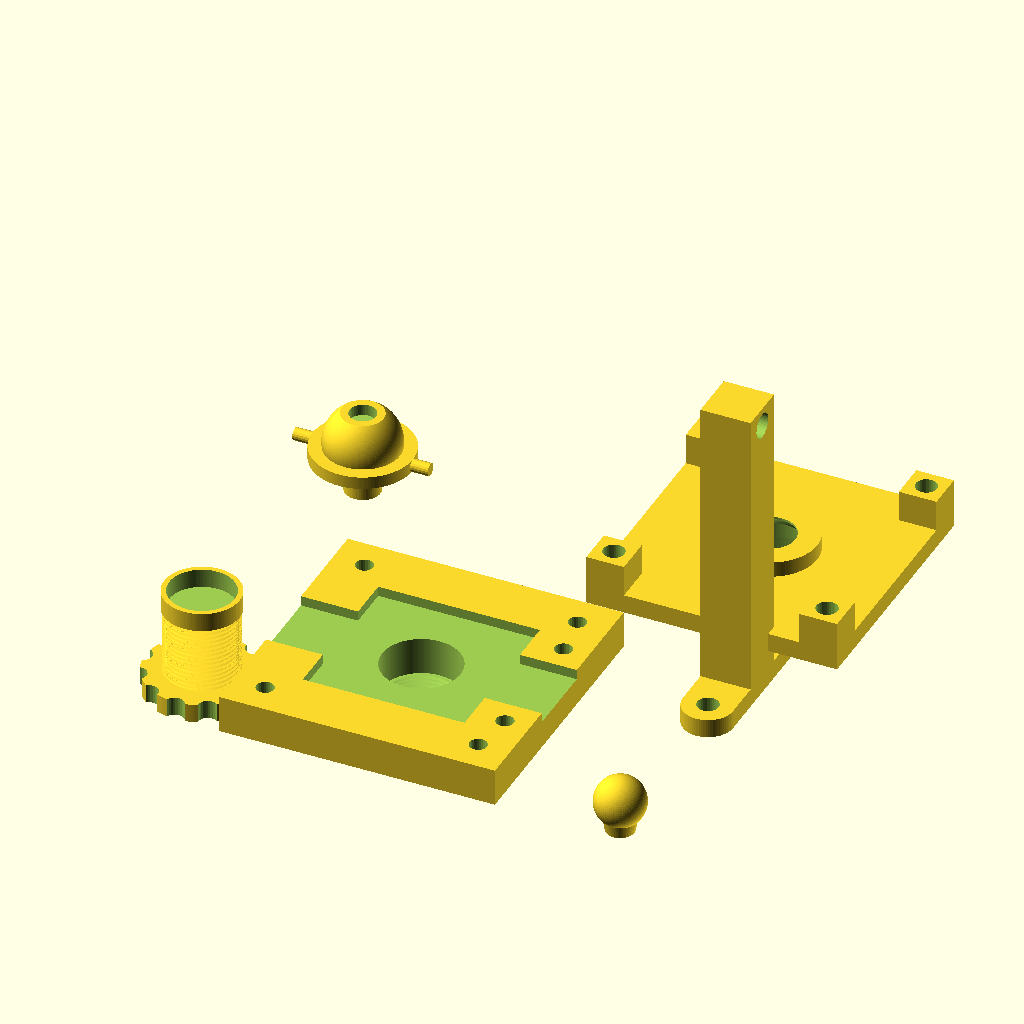
Cell 1: rendered with the file's own defaults.
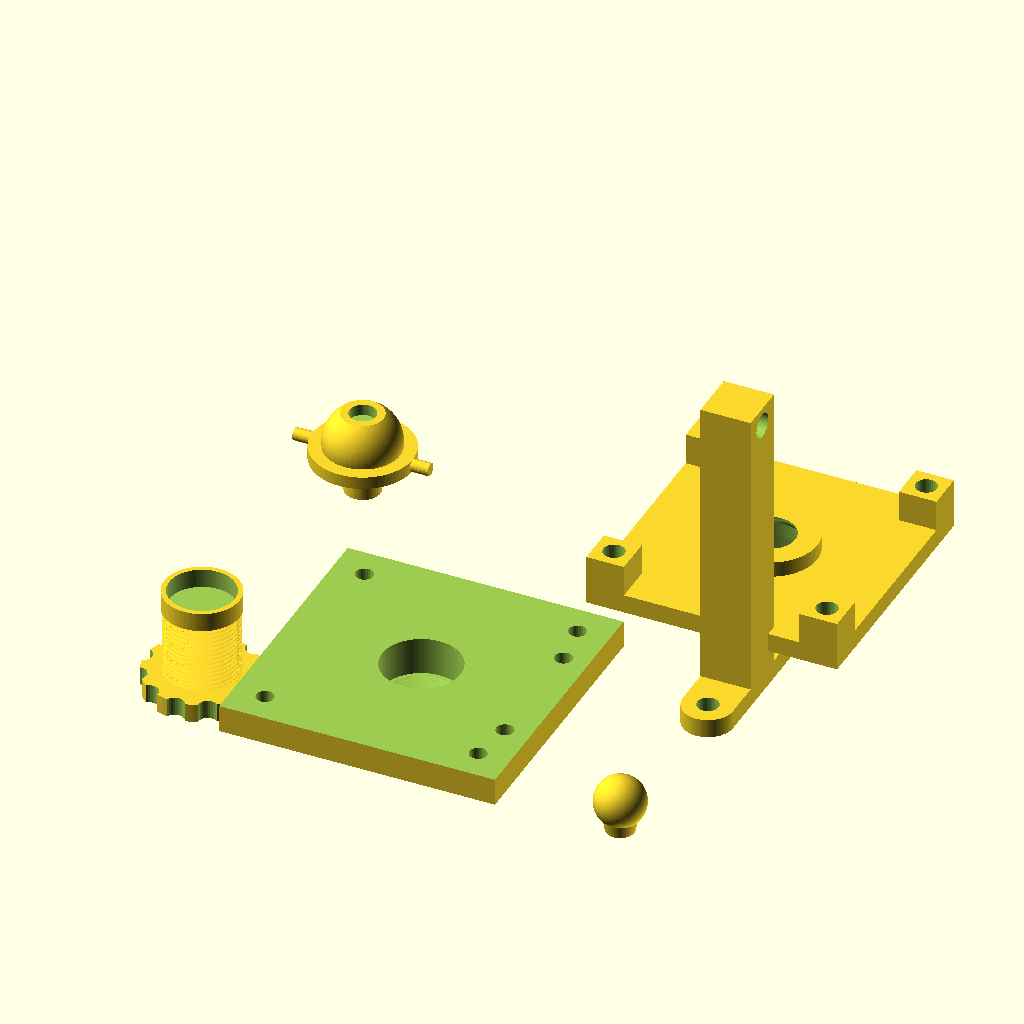
Cell 2: pcb_size = 50.8 (everything else at default).
All cells are drawn from the same view direction (rotation 55°, 0°, 25°, orthographic, colour scheme Cornfield), but the view is re-fitted for each cell, so position and scale can differ between cells as well as the parameter.
OpenSCAD source file models/source/pod-v0.scad:
// Alpha Stick pod v0: Phase 0 bench rig (OpenSCAD source)
//
// Purpose: validate the V2 sensing + centering + pivot physics
// (docs/DESIGN_V2.md) using the parts on docs/PHASE0_PARTS.md, especially
// the SparkFun Qwiic TMAG5273 breakout (25.4 mm square). This is NOT the
// final 20 x 20 mm pod; it is the rig that produces the numbers the final
// pod will be sized from.
//
// v0 deviations from the production pod described in docs/HARDWARE.md:
//  - Pivot is a printed dome on the hub riding in a PTFE-tape-lined socket,
//    not a discrete steel ball (zero extra parts; the bench compares feel).
//  - Centering/preload comes from the sense magnet attracted to a ring
//    magnet or steel disc in the carrier below the breakout. The steel
//    washer armature returns with the real pod if the bench prefers it.
//  - No detent mechanism on the carrier; at gram-scale loads the printed
//    thread holds position by friction.
//
// Print guidance: docs/PRINTING.md. Hub and housing at 0.12 mm layers.
// Hub prints neck-down (dome up). Housing prints collar-down (socket up).
//
// Select what to render:
//   part = "hub" | "housing" | "base" | "carrier" | "topper" | "guide"
//        | "plate"    (all parts laid out for printing)
//        | "section"  (assembly cross-section for sanity checking)

part = "plate";

// -------------------------------------------------------------------------
// Parameters (mm). The bench exists to tune these; change and re-export.
// -------------------------------------------------------------------------

// sensing stack
pcb_size        = 25.4;   // SparkFun Qwiic breakout, square
pcb_thick       = 1.6;
sensor_top      = 0.9;    // IC top above PCB top face
sensor_gap      = 1.5;    // magnet bottom face to IC top (the design gap)

// sense magnet (N52 D4x2 diametric)
mag_d           = 4.0;
mag_h           = 2.0;
mag_proud       = 0.2;    // how far the magnet sticks out of the dome flat
fit_mag         = 0.2;    // diametral press/glue clearance for magnet pockets

// dome pivot
dome_r          = 6.0;
dome_flat_drop  = 5.0;    // flat cut distance below sphere center
seat_clear      = 0.2;    // socket radius oversize, leaves room for PTFE tape
seat_hole_r     = 4.0;    // socket center opening (magnet sightline)
seat_rim_r      = 5.5;    // outer radius of the spherical contact band

// hub
flange_r        = 8.0;
flange_t        = 2.0;
neck_r          = 2.8;
tube_d          = 2.6;    // 2.5 mm carbon tube + glue
tube_depth      = 8.0;
hub_top         = 16.0;   // hub overall height above base datum (z = 0)
pin_d           = 2.0;    // anti-yaw pins, radial at the flange
pin_reach       = 10.8;   // pin tip radius from axis

// housing
plate_z0        = 5.0;    // underside of the top plate (clears 3 mm Qwiic connectors)
plate_t         = 3.0;
plate_bore_r    = 7.0;    // clearance bore over the dome equator (r 6 + sway)
collar_ir       = 8.5;
collar_or       = 10.5;
collar_top      = 14.0;
slot_w          = 2.6;    // anti-yaw slot width (pin 2.0 + clearance)
slot_bottom     = 8.2;    // sets the tilt limit, ~7 deg with these numbers
housing_sq      = 40.0;   // post footprint, square
post_sq         = 6.0;

// bench base
base_sq         = 44.0;
base_t          = 6.0;
pocket_clear    = 0.4;    // breakout pocket oversize per side total
boss_d          = 18.0;
boss_len        = 10.0;   // threaded boss below the base
bore_plain_d    = 12.5;   // plain travel section above the thread
bore_plain_z    = 6.0;    // plain section depth below pocket floor
screw_pilot_d   = 2.8;    // M3 self-tap pilots (4.0 for heat-set inserts)

// adjuster carrier (M12 x 0.75 per docs/PRINTING.md)
thr_d           = 12.0;
thr_pitch       = 0.75;
thr_depth       = 0.45;
thr_clr         = 0.18;   // radial slop; tune per printer (PRINTING.md)
car_head_h      = 3.0;    // plain unthreaded top section
car_thread_len  = 11.0;   // grip stops on the boss tip just before the head
                          // can touch the breakout underside (0.4 mm margin)
car_pocket_d    = 10.4;   // ring magnet D10 or M5 washer stack, drop-in
car_pocket_h    = 3.0;
grip_d          = 18.0;
grip_h          = 3.0;

// topper and force-test guide
topper_ball_d   = 8.0;
guide_h         = 50.0;   // string guide notch near the 40 mm grip point

$fa = 2;
$fs = 0.35;

// -------------------------------------------------------------------------
// Derived stack (z = 0 is the bench base top face; PCB top sits flush at 0)
// -------------------------------------------------------------------------

mag_face_z   = sensor_top + sensor_gap;            // 2.4: magnet bottom face
dome_flat_z  = mag_face_z + mag_proud;             // 2.6: hub bottom flat
pivot_z      = dome_flat_z + dome_flat_drop;       // 7.6: sphere center
seat_r       = dome_r + seat_clear;                // 6.2: socket sphere
flange_z0    = plate_z0 + plate_t + 0.4;           // 8.4: flange floats over plate
pin_z        = flange_z0 + flange_t / 2;           // 9.4: pin centerline
echo("pivot center z", pivot_z);
echo("tilt limit deg",
     asin((pin_z - slot_bottom) / ((pin_reach + flange_r) / 2)));

module mirror2(v = [1, 0, 0]) { children(); mirror(v) children(); }

// -------------------------------------------------------------------------
// Printed thread: trapezoid tooth swept by a twisted extrude. Tooth angular
// width sets its axial thickness (width_deg / 360 * pitch).
// -------------------------------------------------------------------------

module thread_solid(d_major, pitch, length, depth, root_frac = 0.62,
                    crest_frac = 0.22, radial_off = 0) {
    r_maj = d_major / 2 + radial_off;
    r_min = r_maj - depth;
    root_deg  = 360 * root_frac;
    crest_deg = 360 * crest_frac;
    turns = length / pitch;
    linear_extrude(height = length, twist = -360 * turns, convexity = 10,
                   slices = ceil(turns * 24))
        union() {
            circle(r = r_min, $fn = 72);
            polygon([
                for (a = [-root_deg / 2 : root_deg / 24 : root_deg / 2])
                    [r_min * cos(a) * 0.999, r_min * sin(a) * 0.999],
                for (a = [crest_deg / 2 : -crest_deg / 12 : -crest_deg / 2])
                    [r_maj * cos(a), r_maj * sin(a)]
            ]);
        }
}

module thread_external(length) {
    thread_solid(thr_d, thr_pitch, length, thr_depth, radial_off = -thr_clr);
}

module thread_internal_cut(length) {
    // oversized solid to subtract from a boss
    thread_solid(thr_d, thr_pitch, length, thr_depth, radial_off = thr_clr);
}

// -------------------------------------------------------------------------
// stick-hub-v0: dome pivot, anti-yaw flange, tube neck, magnet pocket
// -------------------------------------------------------------------------

module hub() {
    difference() {
        union() {
            // dome: sphere trimmed to the working band
            intersection() {
                translate([0, 0, pivot_z]) sphere(r = dome_r);
                translate([0, 0, dome_flat_z])
                    cylinder(r = dome_r + 1, h = flange_z0 - dome_flat_z);
            }
            // flange + anti-yaw pins
            translate([0, 0, flange_z0]) cylinder(r = flange_r, h = flange_t);
            mirror2() translate([0, 0, pin_z]) rotate([0, 90, 0])
                cylinder(d = pin_d, h = pin_reach);
            // neck up to the tube socket
            translate([0, 0, flange_z0 + flange_t])
                cylinder(r = neck_r, h = hub_top - flange_z0 - flange_t);
        }
        // magnet pocket in the dome flat
        translate([0, 0, dome_flat_z - mag_proud - 0.01])
            cylinder(d = mag_d + fit_mag, h = mag_h + 0.01);
        // carbon tube bore
        translate([0, 0, hub_top - tube_depth])
            cylinder(d = tube_d, h = tube_depth + 0.01);
    }
}

// -------------------------------------------------------------------------
// seat-housing-v0: socket boss under a bridge plate, anti-yaw collar, posts
// -------------------------------------------------------------------------

module housing() {
    boss_top = plate_z0 + 0.01;
    boss_z0  = 2.5;                      // clears the sensor IC below
    difference() {
        union() {
            // socket boss hanging under the plate center
            translate([0, 0, boss_z0])
                cylinder(r = seat_rim_r + 2.0, h = boss_top - boss_z0);
            // top plate
            translate([0, 0, plate_z0]) linear_extrude(plate_t)
                square(housing_sq, center = true);
            // anti-yaw collar
            translate([0, 0, plate_z0 + plate_t])
                cylinder(r = collar_or, h = collar_top - plate_z0 - plate_t);
            // corner posts down to the base
            for (x = [-1, 1], y = [-1, 1])
                translate([x * (housing_sq - post_sq) / 2,
                           y * (housing_sq - post_sq) / 2, 0])
                    linear_extrude(plate_z0 + 0.01)
                        square(post_sq, center = true);
        }
        // spherical socket (line with PTFE tape) and its center opening
        translate([0, 0, pivot_z]) sphere(r = seat_r);
        translate([0, 0, boss_z0 - 0.01])
            cylinder(r = seat_hole_r, h = pivot_z - boss_z0);
        // clearance bore through the plate over the dome equator
        translate([0, 0, plate_z0 - 0.5])
            cylinder(r = plate_bore_r, h = plate_t + 1);
        // collar inner bore
        translate([0, 0, plate_z0 + plate_t - 0.01])
            cylinder(r = collar_ir, h = collar_top);
        // anti-yaw slots on the X axis (where the pins are), open at the
        // collar top so the hub drops in
        mirror2() translate([collar_ir - 1, -slot_w / 2, slot_bottom])
            cube([collar_or - collar_ir + 2, slot_w,
                  collar_top - slot_bottom + 1]);
        // M3 through-holes in the posts
        for (x = [-1, 1], y = [-1, 1])
            translate([x * (housing_sq - post_sq) / 2,
                       y * (housing_sq - post_sq) / 2, -0.5])
                cylinder(d = 3.4, h = plate_z0 + plate_t + 1);
    }
}

// -------------------------------------------------------------------------
// bench-base-v0: breakout pocket, plain+threaded carrier bore, post pilots
// -------------------------------------------------------------------------

module base() {
    pocket = pcb_size + pocket_clear;
    difference() {
        union() {
            translate([0, 0, -base_t]) linear_extrude(base_t)
                square(base_sq, center = true);
            translate([0, 0, -base_t - boss_len])
                cylinder(d = boss_d, h = boss_len + 0.01);
        }
        // breakout pocket, PCB top lands flush with z = 0
        translate([-pocket / 2, -pocket / 2, -pcb_thick])
            cube([pocket, pocket, pcb_thick + 0.01]);
        // Qwiic cable reliefs on two opposite pocket edges
        mirror2() translate([pocket / 2 - 0.01, -6, -pcb_thick])
            cube([(base_sq - pocket) / 2 + 0.02, 12, pcb_thick + 0.01]);
        // plain travel bore, then the threaded section to the boss tip
        translate([0, 0, -pcb_thick - bore_plain_z])
            cylinder(d = bore_plain_d, h = bore_plain_z + 0.02);
        translate([0, 0, -base_t - boss_len - 0.01])
            thread_internal_cut(base_t + boss_len - pcb_thick - bore_plain_z + 0.02);
        // post pilots (self-tap M3 by default)
        for (x = [-1, 1], y = [-1, 1])
            translate([x * (housing_sq - post_sq) / 2,
                       y * (housing_sq - post_sq) / 2, -base_t - 0.01])
                cylinder(d = screw_pilot_d, h = base_t + 0.02);
        // guide-arm pilots on one edge, 20 mm apart to match the guide feet
        mirror2([0, 1, 0]) translate([base_sq / 2 - 4, 10, -base_t - 0.01])
            cylinder(d = screw_pilot_d, h = base_t + 0.02);
    }
}

// -------------------------------------------------------------------------
// adjuster-carrier-v0: plain head with magnet pocket, thread, grip wheel
// -------------------------------------------------------------------------

module carrier() {
    difference() {
        union() {
            cylinder(d = grip_d, h = grip_h);                       // grip
            translate([0, 0, grip_h]) thread_external(car_thread_len);
            translate([0, 0, grip_h + car_thread_len])
                cylinder(d = thr_d, h = car_head_h);                // plain head
        }
        // magnet / washer-stack pocket in the top face
        translate([0, 0, grip_h + car_thread_len + car_head_h - car_pocket_h])
            cylinder(d = car_pocket_d, h = car_pocket_h + 0.01);
        // poke-out hole
        translate([0, 0, -0.01]) cylinder(d = 3.0, h = grip_h + car_thread_len);
        // grip scallops
        for (a = [0 : 30 : 359]) rotate([0, 0, a])
            translate([grip_d / 2 + 0.4, 0, -0.01])
                cylinder(d = 3.0, h = grip_h + 0.02);
    }
}

// -------------------------------------------------------------------------
// topper-ball-v0 and the force-test string guide
// -------------------------------------------------------------------------

module topper() {
    difference() {
        union() {
            sphere(d = topper_ball_d);
            translate([0, 0, -topper_ball_d / 2 - 1])
                cylinder(d1 = 4.5, d2 = topper_ball_d * 0.8,
                         h = topper_ball_d / 2 + 1);
        }
        translate([0, 0, -topper_ball_d / 2 - 1.01])
            cylinder(d = tube_d - 0.2, h = 6);  // light press fit, glue to taste
    }
}

module guide() {
    difference() {
        union() {
            linear_extrude(3) hull() {
                translate([-10, 0]) circle(d = 8);
                translate([10, 0]) circle(d = 8);
            }
            translate([-4, -4, 0]) cube([8, 8, guide_h]);
        }
        mirror2() translate([10, 0, -0.01]) cylinder(d = 3.4, h = 3.02);
        // rounded string notch near the 40 mm grip height
        translate([0, -5, guide_h - 3]) rotate([-90, 0, 0])
            cylinder(d = 4, h = 10);
    }
}

// -------------------------------------------------------------------------
// Output selection
// -------------------------------------------------------------------------

module plate_layout() {
    translate([-35, 30, 0]) translate([0, 0, hub_top]) rotate([180, 0, 0]) hub();
    translate([30, 30, 0]) translate([0, 0, collar_top]) rotate([180, 0, 0]) housing();
    translate([0, -25, base_t + boss_len]) base();
    translate([-35, -25, 0]) carrier();
    translate([35, -32, topper_ball_d / 2 + 1]) topper();
    translate([35, 8, 0]) rotate([0, 0, 90]) guide();
}

module assembly_section() {
    difference() {
        union() {
            color("tomato") hub();
            color("steelblue") housing();
            color("gray") base();
            // realistic fully-screwed-in pose: head top 0.4 mm under the PCB
            color("gold") translate([0, 0, -(base_t + boss_len + 3)]) carrier();
        }
        translate([0, -60, -60]) cube([120, 120, 120]);  // cut at x = 0
    }
}

if (part == "hub") translate([0, 0, hub_top]) rotate([180, 0, 0]) hub();
else if (part == "housing") translate([0, 0, collar_top]) rotate([180, 0, 0]) housing();
else if (part == "base") translate([0, 0, base_t + boss_len]) base();
else if (part == "carrier") carrier();
else if (part == "topper") translate([0, 0, topper_ball_d / 2 + 1]) topper();
else if (part == "guide") guide();
else if (part == "section") assembly_section();
else plate_layout();
Customizer parameters (derived from the source; name, type, default, range or options):
part: string, default "plate"
pcb_size: number, default 25.4
pcb_thick: number, default 1.6
sensor_top: number, default 0.9
sensor_gap: number, default 1.5
mag_d: number, default 4
mag_h: number, default 2
mag_proud: number, default 0.2
fit_mag: number, default 0.2
dome_r: number, default 6
dome_flat_drop: number, default 5
seat_clear: number, default 0.2
seat_hole_r: number, default 4
seat_rim_r: number, default 5.5
flange_r: number, default 8
flange_t: number, default 2
neck_r: number, default 2.8
tube_d: number, default 2.6
tube_depth: number, default 8
hub_top: number, default 16
pin_d: number, default 2
pin_reach: number, default 10.8
plate_z0: number, default 5
plate_t: number, default 3
plate_bore_r: number, default 7
collar_ir: number, default 8.5
collar_or: number, default 10.5
collar_top: number, default 14
slot_w: number, default 2.6
slot_bottom: number, default 8.2
housing_sq: number, default 40
post_sq: number, default 6
base_sq: number, default 44
base_t: number, default 6
pocket_clear: number, default 0.4
boss_d: number, default 18
boss_len: number, default 10
bore_plain_d: number, default 12.5
bore_plain_z: number, default 6
screw_pilot_d: number, default 2.8
thr_d: number, default 12
thr_pitch: number, default 0.75
thr_depth: number, default 0.45
thr_clr: number, default 0.18
car_head_h: number, default 3
car_thread_len: number, default 11
car_pocket_d: number, default 10.4
car_pocket_h: number, default 3
grip_d: number, default 18
grip_h: number, default 3
topper_ball_d: number, default 8
guide_h: number, default 50
